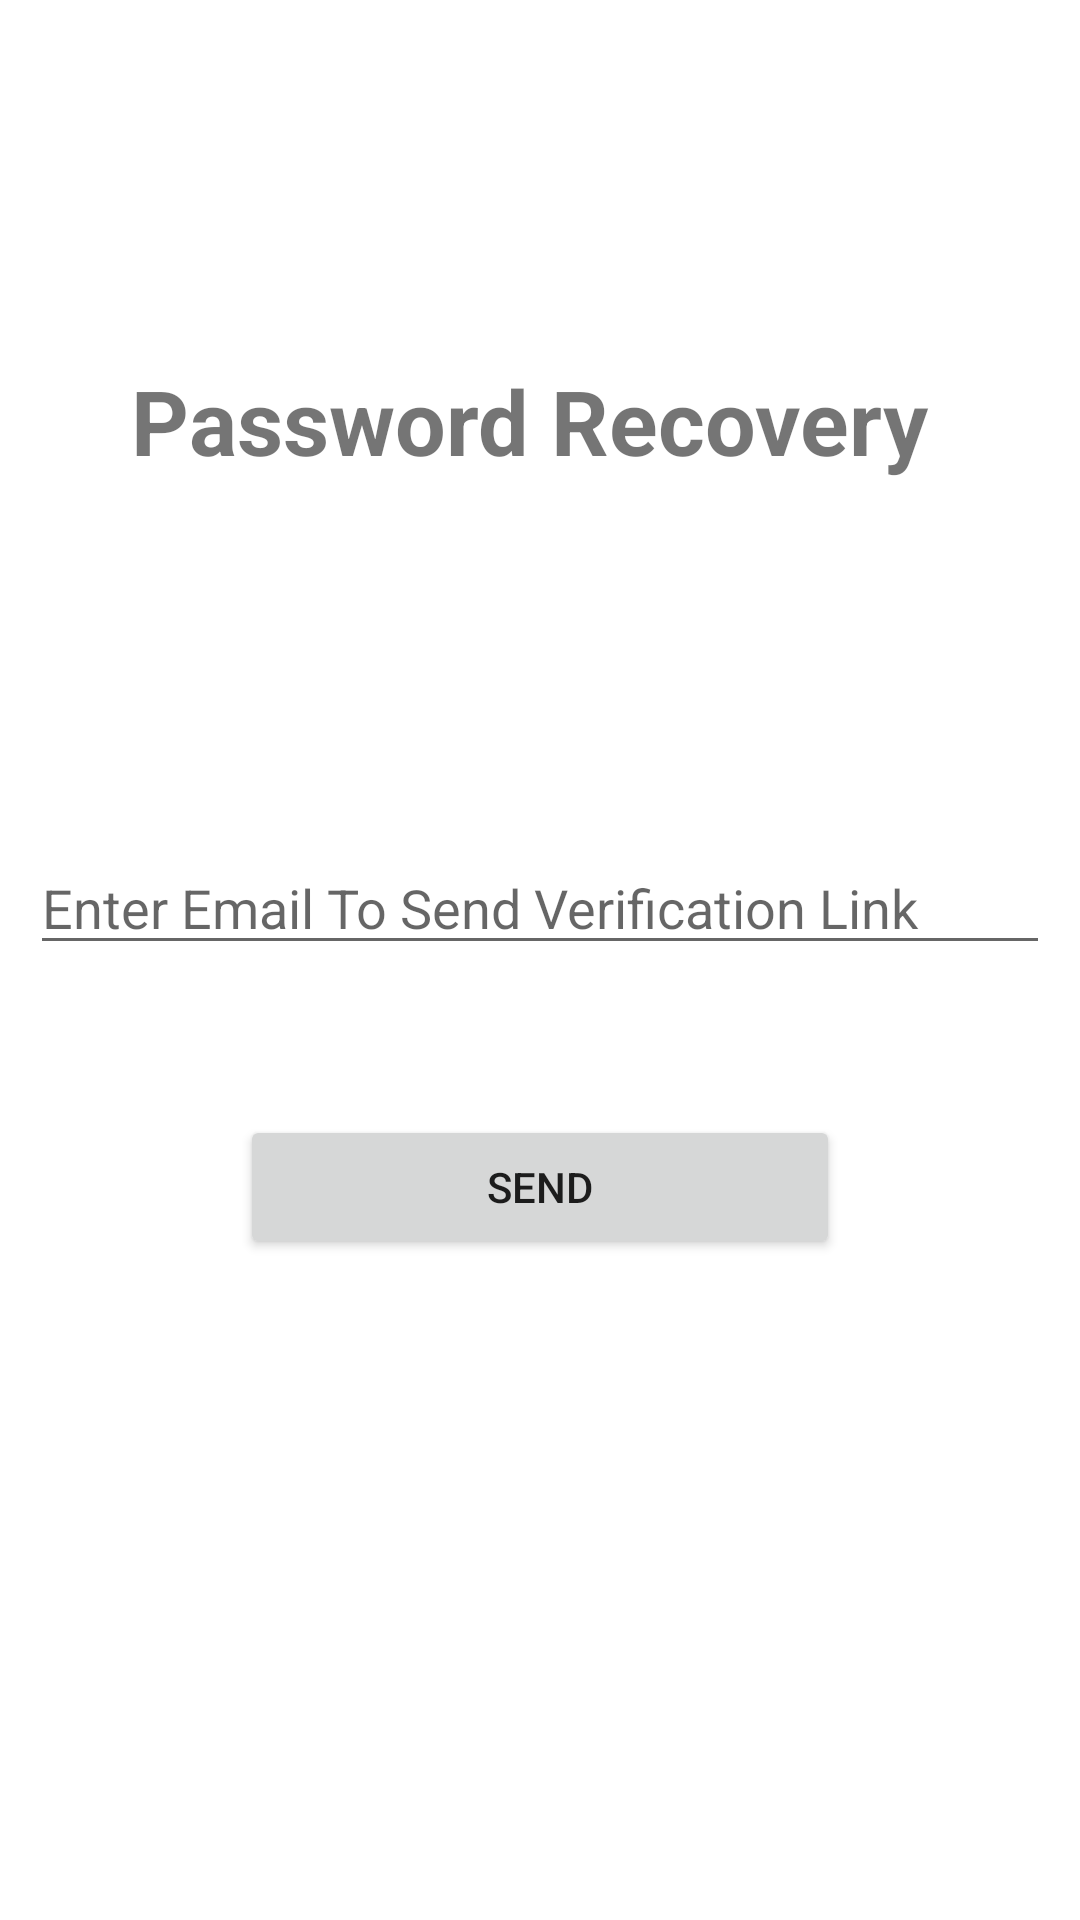

The Android layout XML behind this screen, and the referenced resources:
<!-- AndroidManifest.xml: application theme Theme.FirebaseAppBTU2 -->
<!-- res/layout/activity_password_recovery.xml -->
<?xml version="1.0" encoding="utf-8"?>
<LinearLayout xmlns:android="http://schemas.android.com/apk/res/android"
    xmlns:app="http://schemas.android.com/apk/res-auto"
    xmlns:tools="http://schemas.android.com/tools"
    android:layout_width="match_parent"
    android:layout_height="match_parent"
    android:orientation="vertical"
    tools:context=".PasswordRecovery">

    <LinearLayout
        android:layout_width="match_parent"
        android:layout_height="wrap_content"
        android:layout_marginTop="100dp"
        android:layout_marginBottom="40dp"
        android:orientation="vertical">

        <TextView
            android:id="@+id/textView2"
            android:layout_width="match_parent"
            android:layout_height="wrap_content"
            android:gravity="center"
            android:padding="20dp"
            android:text="Password Recovery "
            android:textSize="30sp"
            android:textStyle="bold" />
    </LinearLayout>

    <LinearLayout
        android:layout_width="match_parent"
        android:layout_height="wrap_content"
        android:layout_marginTop="50dp"
        android:orientation="vertical"
        android:padding="10dp">

        <EditText
            android:id="@+id/emailverificationInput"
            android:layout_width="match_parent"
            android:layout_height="wrap_content"
            android:ems="10"
            android:hint="Enter Email To Send Verification Link"
            android:inputType="textPersonName" />

        <Button
            android:id="@+id/sendemailbtn"
            android:layout_width="200dp"
            android:layout_height="wrap_content"
            android:layout_gravity="center"
            android:layout_marginTop="50dp"
            android:text="Send" />
    </LinearLayout>
</LinearLayout>
<!-- resources referenced by this layout -->
<resources>
  <style name="Theme.FirebaseAppBTU2" parent="Theme.MaterialComponents.DayNight.DarkActionBar">
          
          <item name="colorPrimary">@color/purple_500</item>
          <item name="colorPrimaryVariant">@color/purple_700</item>
          <item name="colorOnPrimary">@color/white</item>
          
          <item name="colorSecondary">@color/teal_200</item>
          <item name="colorSecondaryVariant">@color/teal_700</item>
          <item name="colorOnSecondary">@color/black</item>
          
          <item name="android:statusBarColor">?attr/colorPrimaryVariant</item>
          
      </style>
  <!-- not gathered from this repository: default colours our renderer supplied (Android Studio template values) -->
  <color name="purple_500">#FF6200EE</color>
  <color name="purple_700">#FF3700B3</color>
  <color name="teal_200">#FF03DAC5</color>
  <color name="teal_700">#FF018786</color>
  <color name="black">#FF000000</color>
  <color name="white">#FFFFFFFF</color>
</resources>
